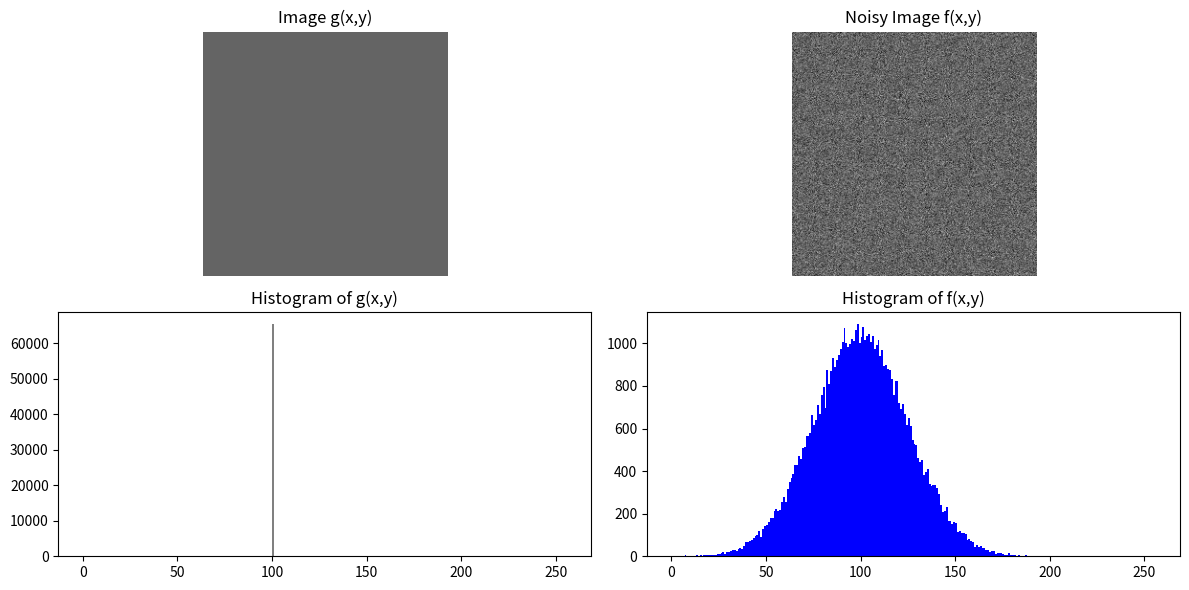

Here is the Python script that generated this plot:
import numpy as np
import matplotlib.pyplot as plt

#建立 256x256 灰階值為 100 的影像
g = np.full((256, 256), 100, dtype=np.uint8)
#產生高斯雜訊
mean = 0
std_dev = 25
noise = np.random.normal(mean, std_dev, g.shape)
#將雜訊加入原始影像並截斷到 [0, 255]
f = g + noise
f = np.clip(f, 0, 255).astype(np.uint8)

#顯示影像與直方圖
plt.figure(figsize=(12, 6))
#顯示g(x,y)
plt.subplot(2, 2, 1)
plt.imshow(g, cmap='gray', vmin=0, vmax=255)
plt.title('Image g(x,y)')
plt.axis('off')
#顯示f(x,y)
plt.subplot(2, 2, 2)
plt.imshow(f, cmap='gray', vmin=0, vmax=255)
plt.title('Noisy Image f(x,y)')
plt.axis('off')
#g(x,y)的直方圖
plt.subplot(2, 2, 3)
plt.hist(g.ravel(), bins=256, range=[0, 256], color='gray')
plt.title('Histogram of g(x,y)')
#f(x,y)的直方圖
plt.subplot(2, 2, 4)
plt.hist(f.ravel(), bins=256, range=[0, 256], color='blue')
plt.title('Histogram of f(x,y)')
plt.tight_layout()
plt.show()